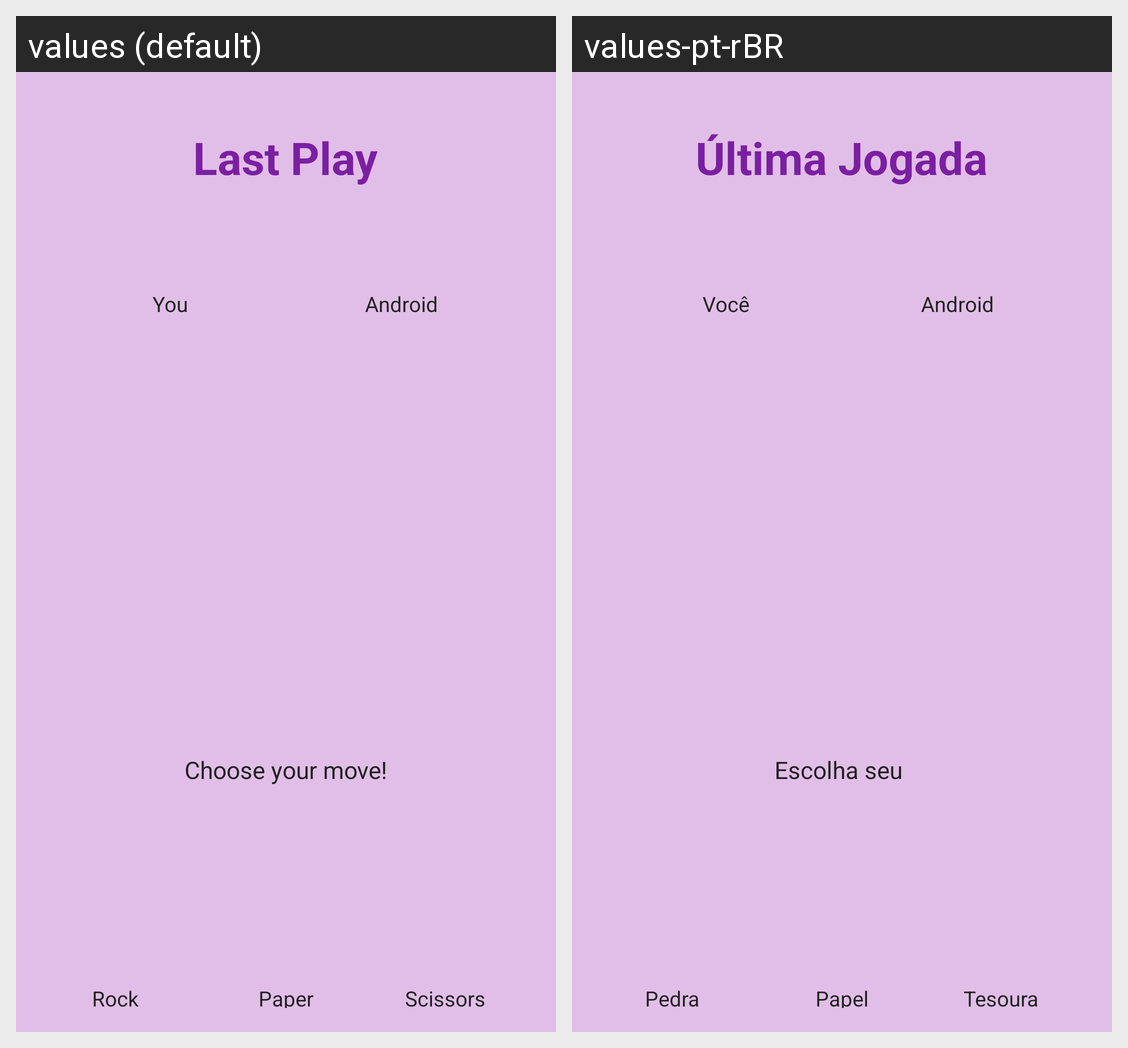

Strings drawn on this Android screen and how each of the app's shown locales translates them:
Android screen res/layout/activity_main.xml rendered under 2 locales, left to right: values (default), values-pt-rBR. Device: Nexus 5 (rendered at 1080×1920; each locale shown at half size, 540×960, under a caption strip naming it); theme AppTheme.
Strings drawn on this screen, with the default value and each locale's value (text and hints the layout hard-codes, and strings that could not be matched under every locale, appear in the picture but are not listed):

label_rock
  values: Rock
  values-pt-rBR: Pedra

label_paper
  values: Paper
  values-pt-rBR: Papel

label_scissors
  values: Scissors
  values-pt-rBR: Tesoura

label_choose
  values: Choose your move!
  values-pt-rBR: Escolha seu 

label_last_play
  values: Last Play
  values-pt-rBR: Última Jogada

label_you
  values: You
  values-pt-rBR: Você

label_android
  values: Android
  values-pt-rBR: Android  [not translated; the default value is used]
